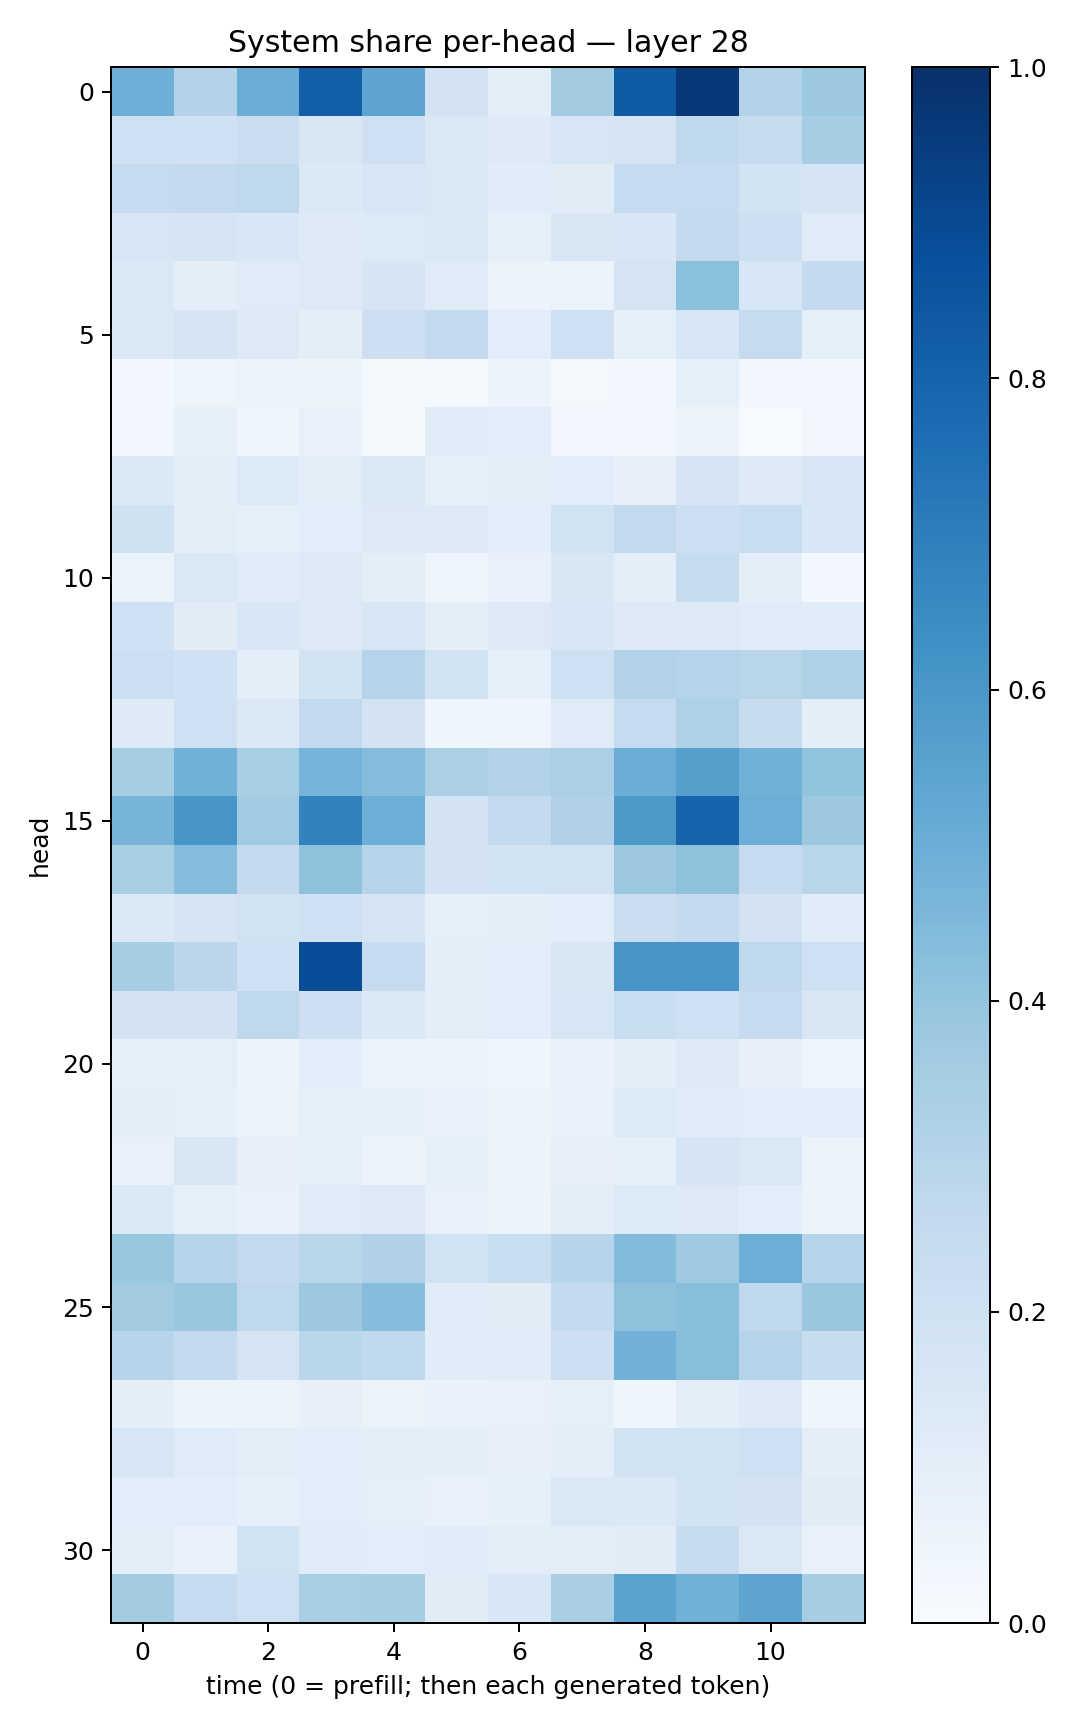

Source data for this figure (header and first rows):
0.49484193, 0.3061499, 0.5030032, 0.8197969, 0.54059803, 0.1823724, 0.09710817, 0.3577192, 0.83082765, 0.96757, 0.31141287, 0.37820768
0.2103, 0.2029, 0.219, 0.1522, 0.2041, 0.141, 0.1216, 0.1569, 0.1695, 0.2663, 0.245, 0.349
0.2491, 0.2613, 0.2734, 0.14, 0.1616, 0.1452, 0.1152, 0.1107, 0.2488, 0.2498, 0.1861, 0.166
0.1604, 0.1688, 0.1547, 0.1241, 0.1333, 0.1425, 0.09281, 0.15, 0.1557, 0.2533, 0.214, 0.1205
0.1476, 0.09552, 0.1207, 0.1304, 0.1665, 0.1174, 0.05502, 0.06432, 0.1754, 0.4215, 0.1602, 0.2562
0.1447, 0.1677, 0.1252, 0.09693, 0.2124, 0.2517, 0.1094, 0.2047, 0.09133, 0.1622, 0.2448, 0.08738
0.03115, 0.04866, 0.06442, 0.0583, 0.01519, 0.01406, 0.06181, 0.0213, 0.02752, 0.08971, 0.02347, 0.02377
0.03471, 0.08355, 0.04067, 0.07499, 0.01938, 0.1165, 0.1066, 0.02615, 0.02536, 0.05793, 0.00746, 0.02382
0.1394, 0.1012, 0.1333, 0.1031, 0.1425, 0.0927, 0.09816, 0.1078, 0.07925, 0.1657, 0.1302, 0.1608
0.1953, 0.1044, 0.09366, 0.1083, 0.1296, 0.1274, 0.1057, 0.1945, 0.2594, 0.2114, 0.2322, 0.1539
0.06323, 0.1439, 0.1197, 0.1285, 0.1009, 0.04948, 0.07233, 0.1486, 0.0991, 0.2445, 0.09709, 0.03113
0.2003, 0.113, 0.1538, 0.1313, 0.1634, 0.09734, 0.1288, 0.153, 0.1264, 0.1316, 0.119, 0.1167
0.215, 0.1996, 0.09657, 0.1844, 0.3009, 0.1849, 0.08695, 0.2052, 0.3138, 0.3043, 0.2929, 0.3221
0.1247, 0.2057, 0.1389, 0.2595, 0.1827, 0.04534, 0.04427, 0.1186, 0.2473, 0.3212, 0.2379, 0.09802
0.3503, 0.4861, 0.3405, 0.4757, 0.4361, 0.3352, 0.3151, 0.3337, 0.5027, 0.5642, 0.4862, 0.3996
0.4703, 0.6027, 0.3641, 0.6806, 0.4926, 0.1816, 0.2549, 0.3188, 0.5918, 0.8001, 0.4979, 0.3764
0.3408, 0.4323, 0.2515, 0.4118, 0.3017, 0.1832, 0.1872, 0.1902, 0.381, 0.4105, 0.2496, 0.2904
0.139, 0.1705, 0.1897, 0.208, 0.1717, 0.09368, 0.09552, 0.1056, 0.2239, 0.2508, 0.1811, 0.1158
0.3513, 0.2835, 0.2031, 0.8857, 0.2473, 0.09662, 0.1093, 0.1516, 0.6075, 0.609, 0.2717, 0.2038
0.1818, 0.1818, 0.27, 0.214, 0.1386, 0.1012, 0.1075, 0.1628, 0.2312, 0.208, 0.2489, 0.149
0.09173, 0.09041, 0.05344, 0.1074, 0.06433, 0.06155, 0.04324, 0.06649, 0.1001, 0.1293, 0.07882, 0.04606
0.0972, 0.08461, 0.06381, 0.09213, 0.08237, 0.06656, 0.0556, 0.07298, 0.1332, 0.1149, 0.1076, 0.108
0.07598, 0.1514, 0.08048, 0.09298, 0.05874, 0.08276, 0.05582, 0.07978, 0.0916, 0.1677, 0.1475, 0.06534
0.1404, 0.0937, 0.07404, 0.1208, 0.1268, 0.07735, 0.05757, 0.1042, 0.134, 0.1323, 0.1088, 0.0635
0.3896, 0.2973, 0.2617, 0.2883, 0.3173, 0.1902, 0.2333, 0.2947, 0.438, 0.371, 0.4973, 0.298
0.3631, 0.3845, 0.2731, 0.3758, 0.4327, 0.1209, 0.1126, 0.2543, 0.4122, 0.428, 0.2669, 0.3861
0.2933, 0.2572, 0.1785, 0.2871, 0.2648, 0.1165, 0.116, 0.2126, 0.4838, 0.4274, 0.2974, 0.2365
0.09644, 0.05746, 0.06552, 0.08119, 0.06558, 0.06838, 0.0743, 0.08799, 0.042, 0.09698, 0.1217, 0.0461
0.1606, 0.1183, 0.1029, 0.1077, 0.1009, 0.09601, 0.08038, 0.1008, 0.1924, 0.1922, 0.2037, 0.09791
0.109, 0.1067, 0.08827, 0.1079, 0.0881, 0.07343, 0.08245, 0.146, 0.1387, 0.1866, 0.1801, 0.1115
0.1006, 0.07284, 0.1896, 0.1164, 0.1083, 0.1136, 0.102, 0.1, 0.1115, 0.2352, 0.1447, 0.07403
0.3577, 0.2497, 0.2038, 0.3448, 0.3534, 0.1117, 0.1551, 0.3385, 0.5499, 0.4865, 0.5429, 0.3485
